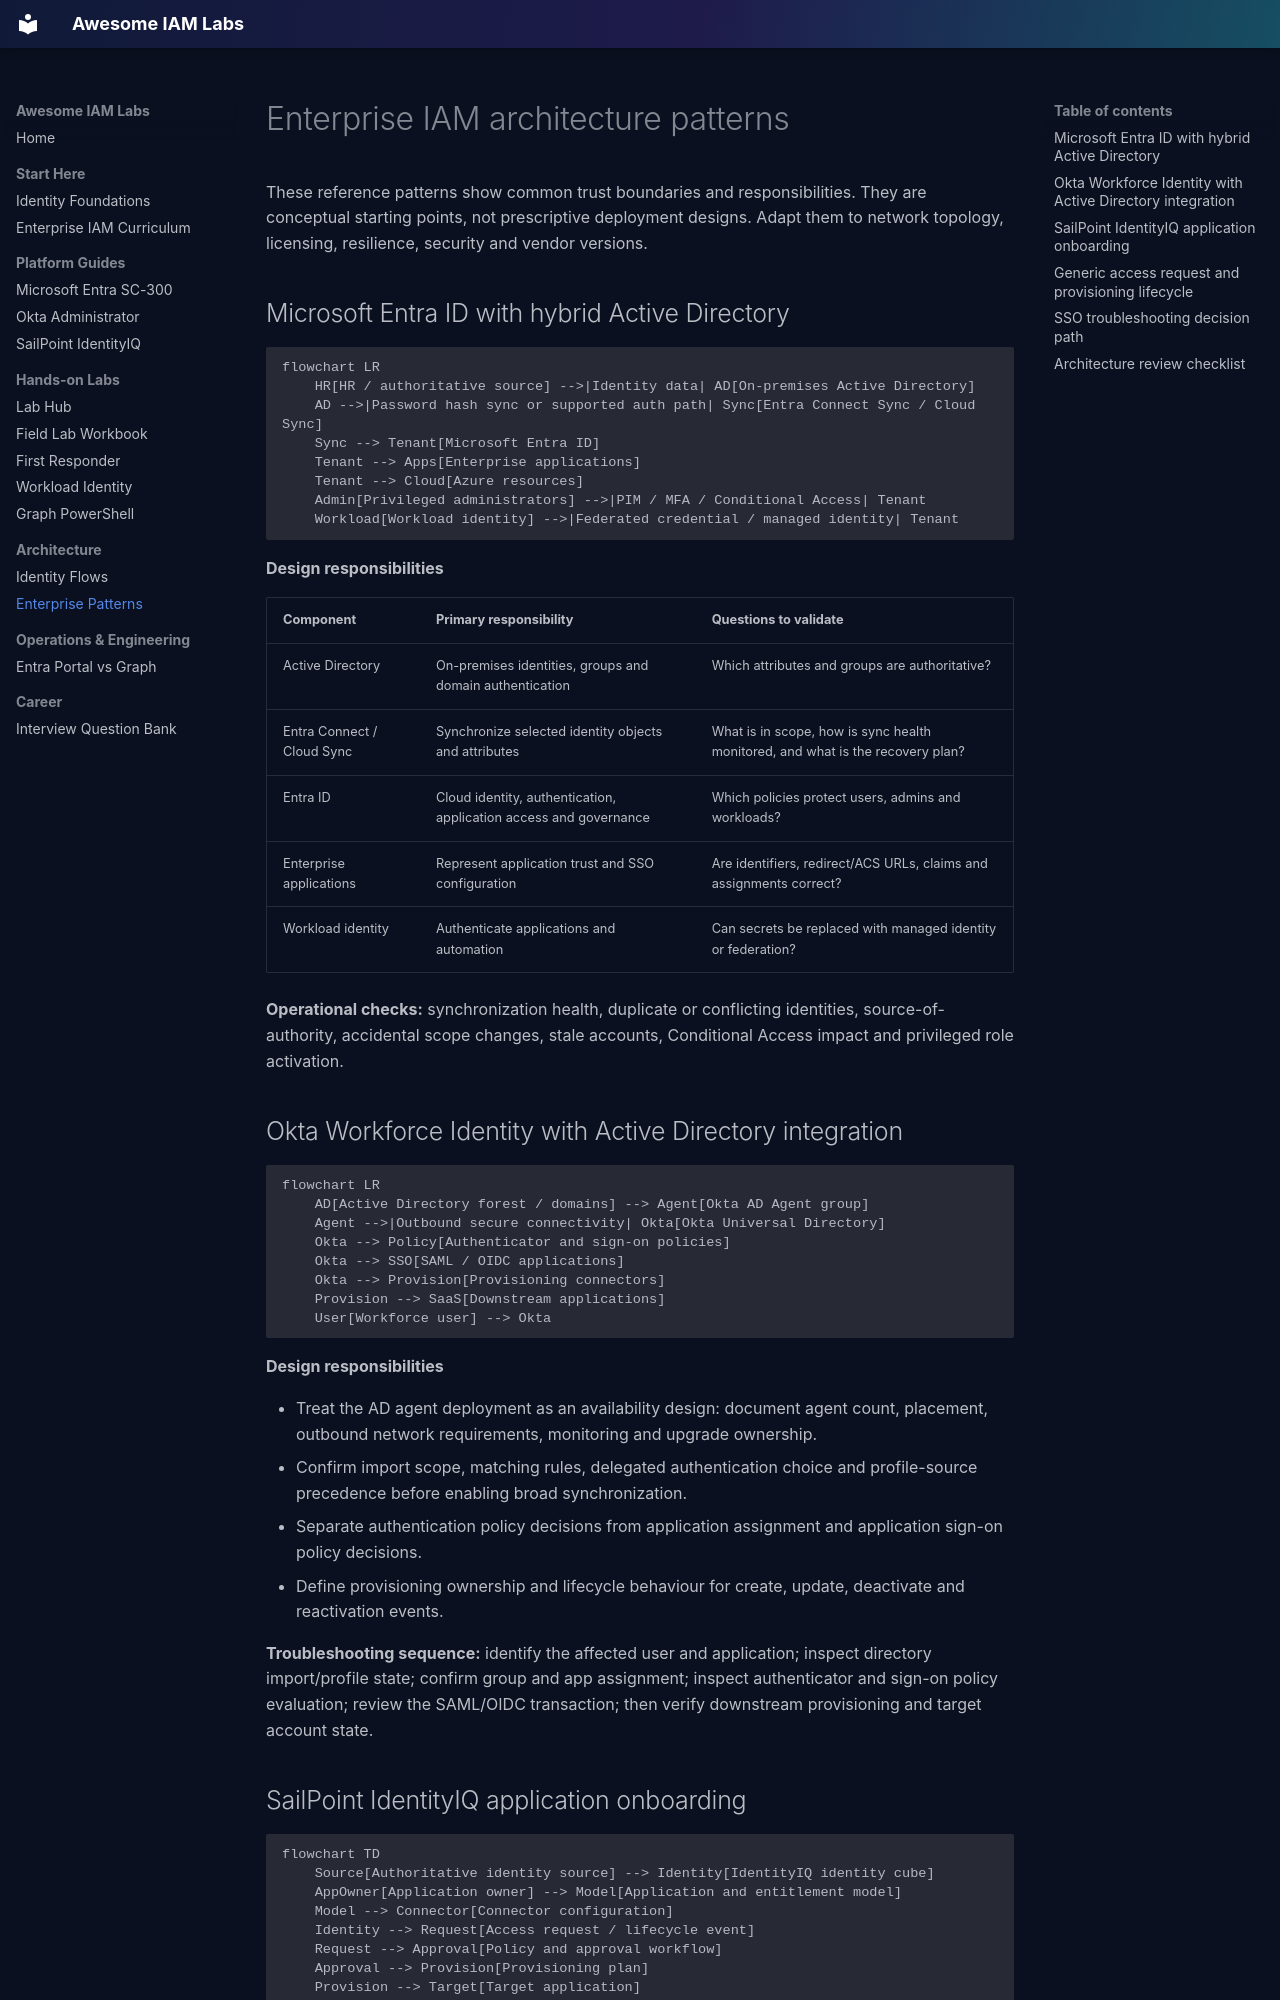

repository: iam-kamran/awesome-iam-labs · page: architecture/platform-patterns/index.html · generator: mkdocs

# Enterprise IAM architecture patterns

These reference patterns show common trust boundaries and responsibilities. They are conceptual starting points, not prescriptive deployment designs. Adapt them to network topology, licensing, resilience, security and vendor versions.

## Microsoft Entra ID with hybrid Active Directory

```mermaid
flowchart LR
    HR[HR / authoritative source] -->|Identity data| AD[On-premises Active Directory]
    AD -->|Password hash sync or supported auth path| Sync[Entra Connect Sync / Cloud Sync]
    Sync --> Tenant[Microsoft Entra ID]
    Tenant --> Apps[Enterprise applications]
    Tenant --> Cloud[Azure resources]
    Admin[Privileged administrators] -->|PIM / MFA / Conditional Access| Tenant
    Workload[Workload identity] -->|Federated credential / managed identity| Tenant
```

**Design responsibilities**

| Component | Primary responsibility | Questions to validate |
|---|---|---|
| Active Directory | On-premises identities, groups and domain authentication | Which attributes and groups are authoritative? |
| Entra Connect / Cloud Sync | Synchronize selected identity objects and attributes | What is in scope, how is sync health monitored, and what is the recovery plan? |
| Entra ID | Cloud identity, authentication, application access and governance | Which policies protect users, admins and workloads? |
| Enterprise applications | Represent application trust and SSO configuration | Are identifiers, redirect/ACS URLs, claims and assignments correct? |
| Workload identity | Authenticate applications and automation | Can secrets be replaced with managed identity or federation? |

**Operational checks:** synchronization health, duplicate or conflicting identities, source-of-authority, accidental scope changes, stale accounts, Conditional Access impact and privileged role activation.

## Okta Workforce Identity with Active Directory integration

```mermaid
flowchart LR
    AD[Active Directory forest / domains] --> Agent[Okta AD Agent group]
    Agent -->|Outbound secure connectivity| Okta[Okta Universal Directory]
    Okta --> Policy[Authenticator and sign-on policies]
    Okta --> SSO[SAML / OIDC applications]
    Okta --> Provision[Provisioning connectors]
    Provision --> SaaS[Downstream applications]
    User[Workforce user] --> Okta
```

**Design responsibilities**

- Treat the AD agent deployment as an availability design: document agent count, placement, outbound network requirements, monitoring and upgrade ownership.
- Confirm import scope, matching rules, delegated authentication choice and profile-source precedence before enabling broad synchronization.
- Separate authentication policy decisions from application assignment and application sign-on policy decisions.
- Define provisioning ownership and lifecycle behaviour for create, update, deactivate and reactivation events.

**Troubleshooting sequence:** identify the affected user and application; inspect directory import/profile state; confirm group and app assignment; inspect authenticator and sign-on policy evaluation; review the SAML/OIDC transaction; then verify downstream provisioning and target account state.
